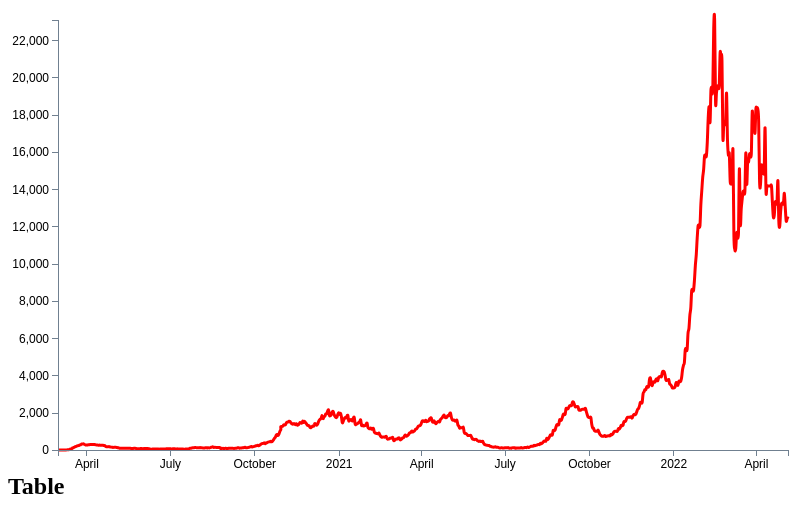
D3 v4 page, settled after 480 driven frames (8 s of simulated time); the page loaded 1 data file(s).



var parseDate = d3.timeParse("%Y-%m-%d");

var margin = {left: 50, right: 20, top: 20, bottom: 50 };

var width = 800 - margin.left - margin.right;
var height = 500 - margin.top - margin.bottom;

var max = 0;

var xNudge = 50;
var yNudge = 20;

var minDate = new Date();
var maxDate = new Date();

d3.csv("cases.csv")
    .row(function(d) { return { date: parseDate(d.date), cases: Number(d.cases)}; })
    .get(function(error, rows) {
	    max = d3.max(rows, function(d) { return d.cases; });
	    minDate = d3.min(rows, function(d) {return d.date; });
		maxDate = d3.max(rows, function(d) { return d.date; });


		var y = d3.scaleLinear()
					.domain([0,max])
					.range([height,0]);

		var x = d3.scaleTime()
					.domain([minDate,maxDate])
					.range([0,width]);

		var yAxis = d3.axisLeft(y);

		var xAxis = d3.axisBottom(x);

		var line = d3.line()
			.x(function(d){ return x(d.date); })
			.y(function(d){ return y(d.cases); })
			.curve(d3.curveCardinal);


		var svg = d3.select("#chart").append("svg").attr("id","svg").attr("height","100%").attr("width","100%");
		var chartGroup = svg.append("g").attr("class","chartGroup").attr("transform","translate("+xNudge+","+yNudge+")");

		chartGroup.append("path")
			.attr("class","line")
			.attr("d",function(d){ return line(rows); })


		chartGroup.append("g")
			.attr("class","axis x")
			.attr("transform","translate(0,"+height+")")
			.call(xAxis);

		chartGroup.append("g")
			.attr("class","axis y")
			.call(yAxis);

	});
	

	// Get the data
	d3.csv("cases.csv", function(error, data) {
	  if (error) throw error;

	// The table generation function
	function tabulate(data, columns) {
		var table = d3.select("#table").append("table")
				.attr("style", "margin-left: 400px"),
			thead = table.append("thead"),
			tbody = table.append("tbody");
	
		// append the header row
		thead.append("tr")
			.selectAll("th")
			.data(columns)
			.enter()
			.append("th")
				.text(function(column) { return column; });
	
		// create a row for each object in the data
		var rows = tbody.selectAll("tr")
			.data(data)
			.enter()
			.append("tr");
	
		// create a cell in each row for each column
		var cells = rows.selectAll("td")
			.data(function(row) {
				return columns.map(function(column) {
					return {column: column, value: row[column]};
				});
			})
			.enter()
			.append("td")
			.attr("style", "font-family: Courier") // sets the font style
				.html(function(d) { return d.value; });
		
		return table;
	}
	
	// render the table
	 var casesTable = tabulate(data, ["date", "cases"]);
	
	});
	
	

### data: cases.csv
date, cases, vaccinations, vaccinated % of population
2020-03-01, 1, 0, 0
2020-03-02, 1, 0, 0
2020-03-03, 2, 0, 0
2020-03-04, 3, 0, 0
2020-03-05, 5, 0, 0
2020-03-06, 6, 0, 0
2020-03-07, 6, 0, 0
2020-03-08, 6, 0, 0
2020-03-09, 6, 0, 0
2020-03-10, 5, 0, 0
2020-03-11, 9, 0, 0
2020-03-12, 10, 0, 0
2020-03-13, 19, 0, 0
2020-03-14, 51, 0, 0
2020-03-15, 54, 0, 0
2020-03-16, 68, 0, 0
2020-03-17, 113, 0, 0
2020-03-18, 129, 0, 0
2020-03-19, 161, 0, 0
2020-03-20, 176, 0, 0
2020-03-21, 197, 0, 0
2020-03-22, 218, 0, 0
2020-03-23, 233, 0, 0
2020-03-24, 250, 0, 0
2020-03-25, 274, 0, 0
2020-03-26, 287, 0, 0
2020-03-27, 327, 0, 0
2020-03-28, 321, 0, 0
2020-03-29, 328, 0, 0
2020-03-30, 292, 0, 0
2020-03-31, 273, 0, 0
2020-04-01, 270, 0, 0
2020-04-02, 264, 0, 0
2020-04-03, 279, 0, 0
2020-04-04, 284, 0, 0
2020-04-05, 297, 0, 0
2020-04-06, 297, 0, 0
2020-04-07, 296, 0, 0
2020-04-08, 298, 0, 0
2020-04-09, 289, 0, 0
2020-04-10, 290, 0, 0
2020-04-11, 280, 0, 0
2020-04-12, 273, 0, 0
2020-04-13, 265, 0, 0
2020-04-14, 255, 0, 0
2020-04-15, 263, 0, 0
2020-04-16, 257, 0, 0
2020-04-17, 250, 0, 0
2020-04-18, 255, 0, 0
2020-04-19, 255, 0, 0
2020-04-20, 238, 0, 0
2020-04-21, 233, 0, 0
2020-04-22, 188, 0, 0
2020-04-23, 173, 0, 0
2020-04-24, 171, 0, 0
2020-04-25, 180, 0, 0
2020-04-26, 180, 0, 0
2020-04-27, 161, 0, 0
2020-04-28, 155, 0, 0
2020-04-29, 148, 0, 0
... 737 more rows